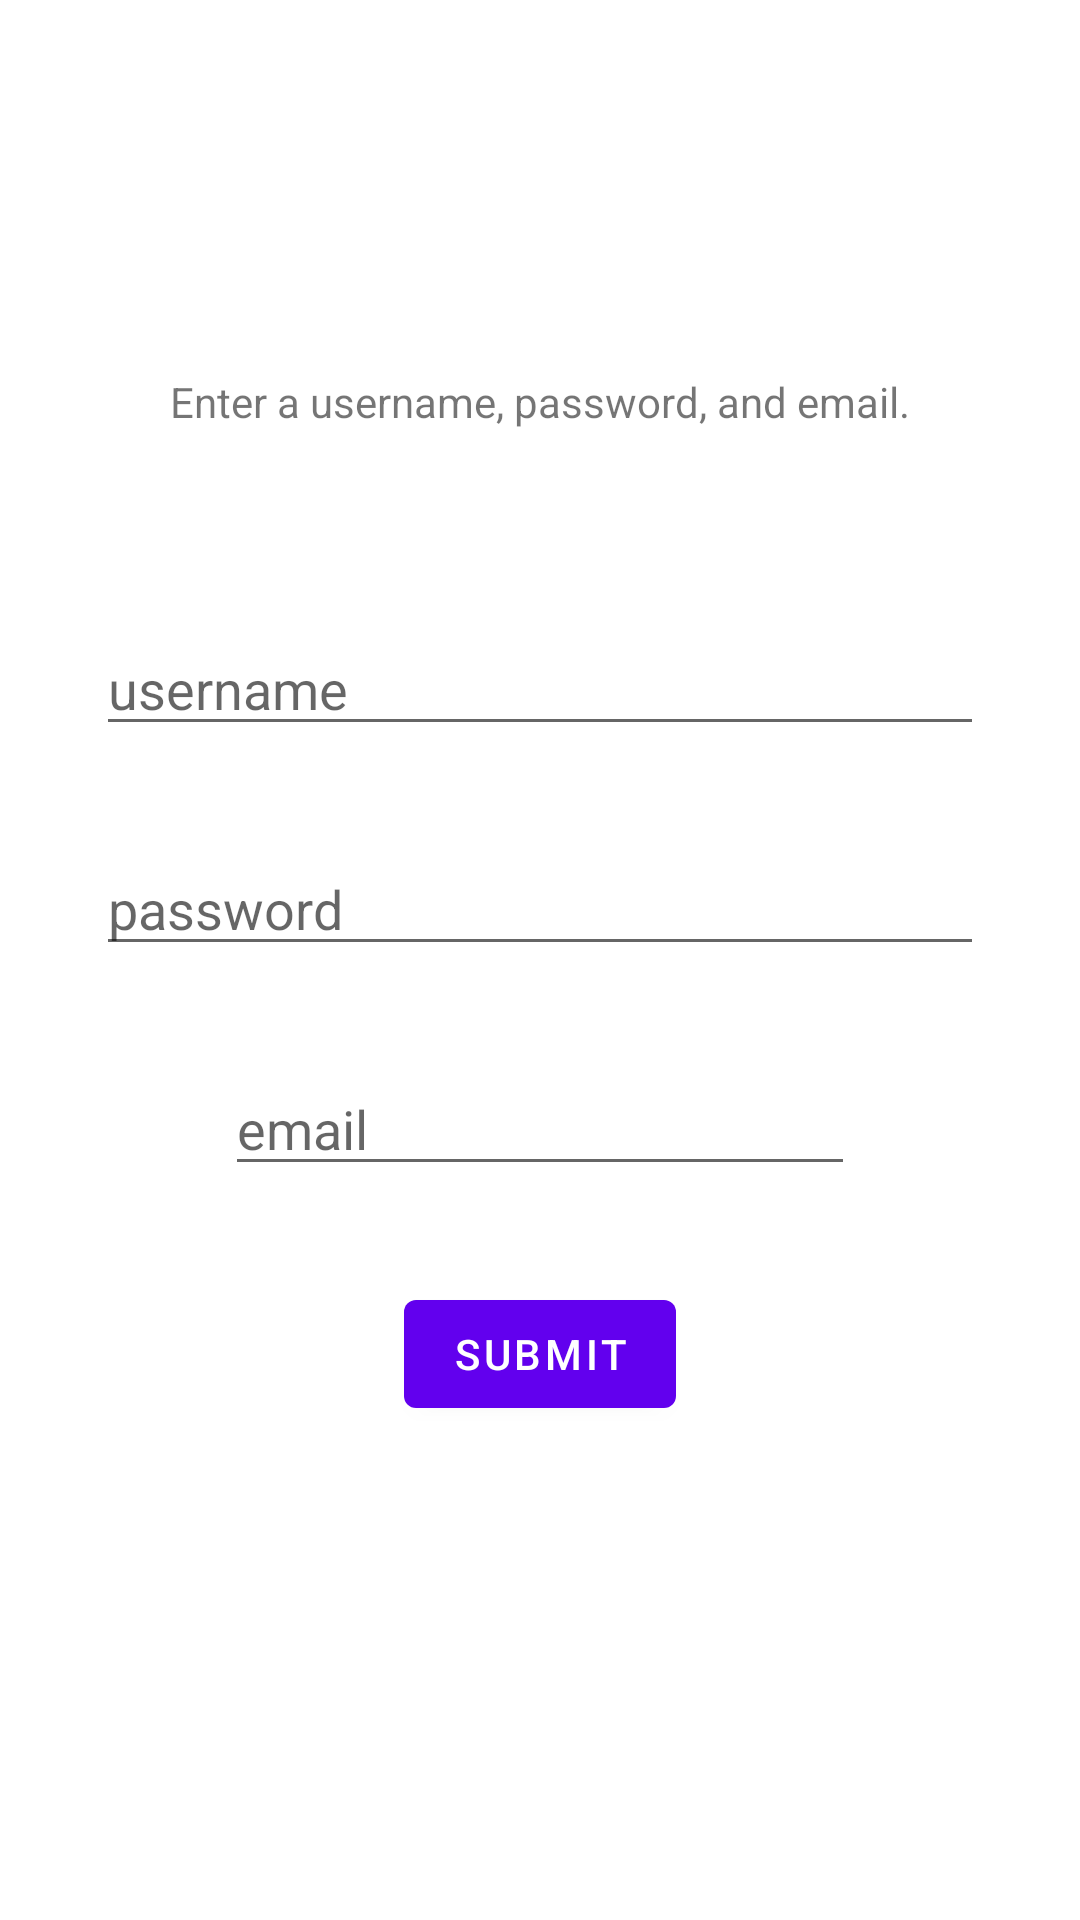

Layout XML and referenced resources for this Android screen:
<!-- AndroidManifest.xml: application theme Theme.AwsTestbed -->
<!-- res/layout/fragment_register.xml -->
<?xml version="1.0" encoding="utf-8"?>
<layout xmlns:android="http://schemas.android.com/apk/res/android"
    xmlns:app="http://schemas.android.com/apk/res-auto"
    xmlns:tools="http://schemas.android.com/tools">

    <androidx.constraintlayout.widget.ConstraintLayout
        android:layout_width="match_parent"
        android:layout_height="match_parent">

        <TextView
            android:id="@+id/register_label"
            android:layout_width="wrap_content"
            android:layout_height="wrap_content"
            android:text="@string/register_label"
            app:layout_constraintBottom_toBottomOf="parent"
            app:layout_constraintEnd_toEndOf="parent"
            app:layout_constraintStart_toStartOf="parent"
            app:layout_constraintTop_toTopOf="parent"
            app:layout_constraintVertical_bias="0.19999999" />

        <EditText
            android:id="@+id/username_edittext"
            android:layout_width="0dp"
            android:layout_height="wrap_content"
            android:layout_marginStart="32dp"
            android:layout_marginTop="64dp"
            android:layout_marginEnd="32dp"
            android:inputType="textPersonName"
            android:hint="@string/username"
            app:layout_constraintEnd_toEndOf="parent"
            app:layout_constraintStart_toStartOf="parent"
            app:layout_constraintTop_toBottomOf="@+id/register_label" />

        <EditText
            android:id="@+id/password_edittext"
            android:layout_width="0dp"
            android:layout_height="wrap_content"
            android:layout_marginStart="32dp"
            android:layout_marginTop="32dp"
            android:layout_marginEnd="32dp"
            android:ems="10"
            android:inputType="textPassword"
            android:hint="@string/password"
            app:layout_constraintEnd_toEndOf="parent"
            app:layout_constraintStart_toStartOf="parent"
            app:layout_constraintTop_toBottomOf="@+id/username_edittext" />

        <EditText
            android:id="@+id/email_edittext"
            android:layout_width="wrap_content"
            android:layout_height="0dp"
            android:layout_marginStart="32dp"
            android:layout_marginTop="32dp"
            android:layout_marginEnd="32dp"
            android:ems="10"
            android:inputType="textEmailAddress"
            android:hint="@string/email"
            app:layout_constraintEnd_toEndOf="parent"
            app:layout_constraintStart_toStartOf="parent"
            app:layout_constraintTop_toBottomOf="@+id/password_edittext" />

        <Button
            android:id="@+id/register_submit_button"
            android:layout_width="wrap_content"
            android:layout_height="wrap_content"
            android:layout_marginTop="32dp"
            android:text="@string/submit"
            app:layout_constraintEnd_toEndOf="@+id/email_edittext"
            app:layout_constraintStart_toStartOf="@+id/email_edittext"
            app:layout_constraintTop_toBottomOf="@+id/email_edittext" />
    </androidx.constraintlayout.widget.ConstraintLayout>

</layout>
<!-- resources referenced by this layout -->
<resources>
  <string name="email">email</string>
  <string name="password">password</string>
  <string name="register_label">Enter a username, password, and email.</string>
  <string name="submit">Submit</string>
  <string name="username">username</string>
  <style name="Theme.AwsTestbed" parent="Theme.MaterialComponents.DayNight.DarkActionBar">
          
          <item name="colorPrimary">@color/purple_500</item>
          <item name="colorPrimaryVariant">@color/purple_700</item>
          <item name="colorOnPrimary">@color/white</item>
          
          <item name="colorSecondary">@color/teal_200</item>
          <item name="colorSecondaryVariant">@color/teal_700</item>
          <item name="colorOnSecondary">@color/black</item>
          
          <item name="android:statusBarColor" tools:targetApi="l">?attr/colorPrimaryVariant</item>
          
      </style>
  <color name="purple_500">#FF6200EE</color>
  <color name="purple_700">#FF3700B3</color>
  <color name="white">#FFFFFFFF</color>
  <color name="teal_200">#FF03DAC5</color>
  <color name="teal_700">#FF018786</color>
  <color name="black">#FF000000</color>
</resources>
